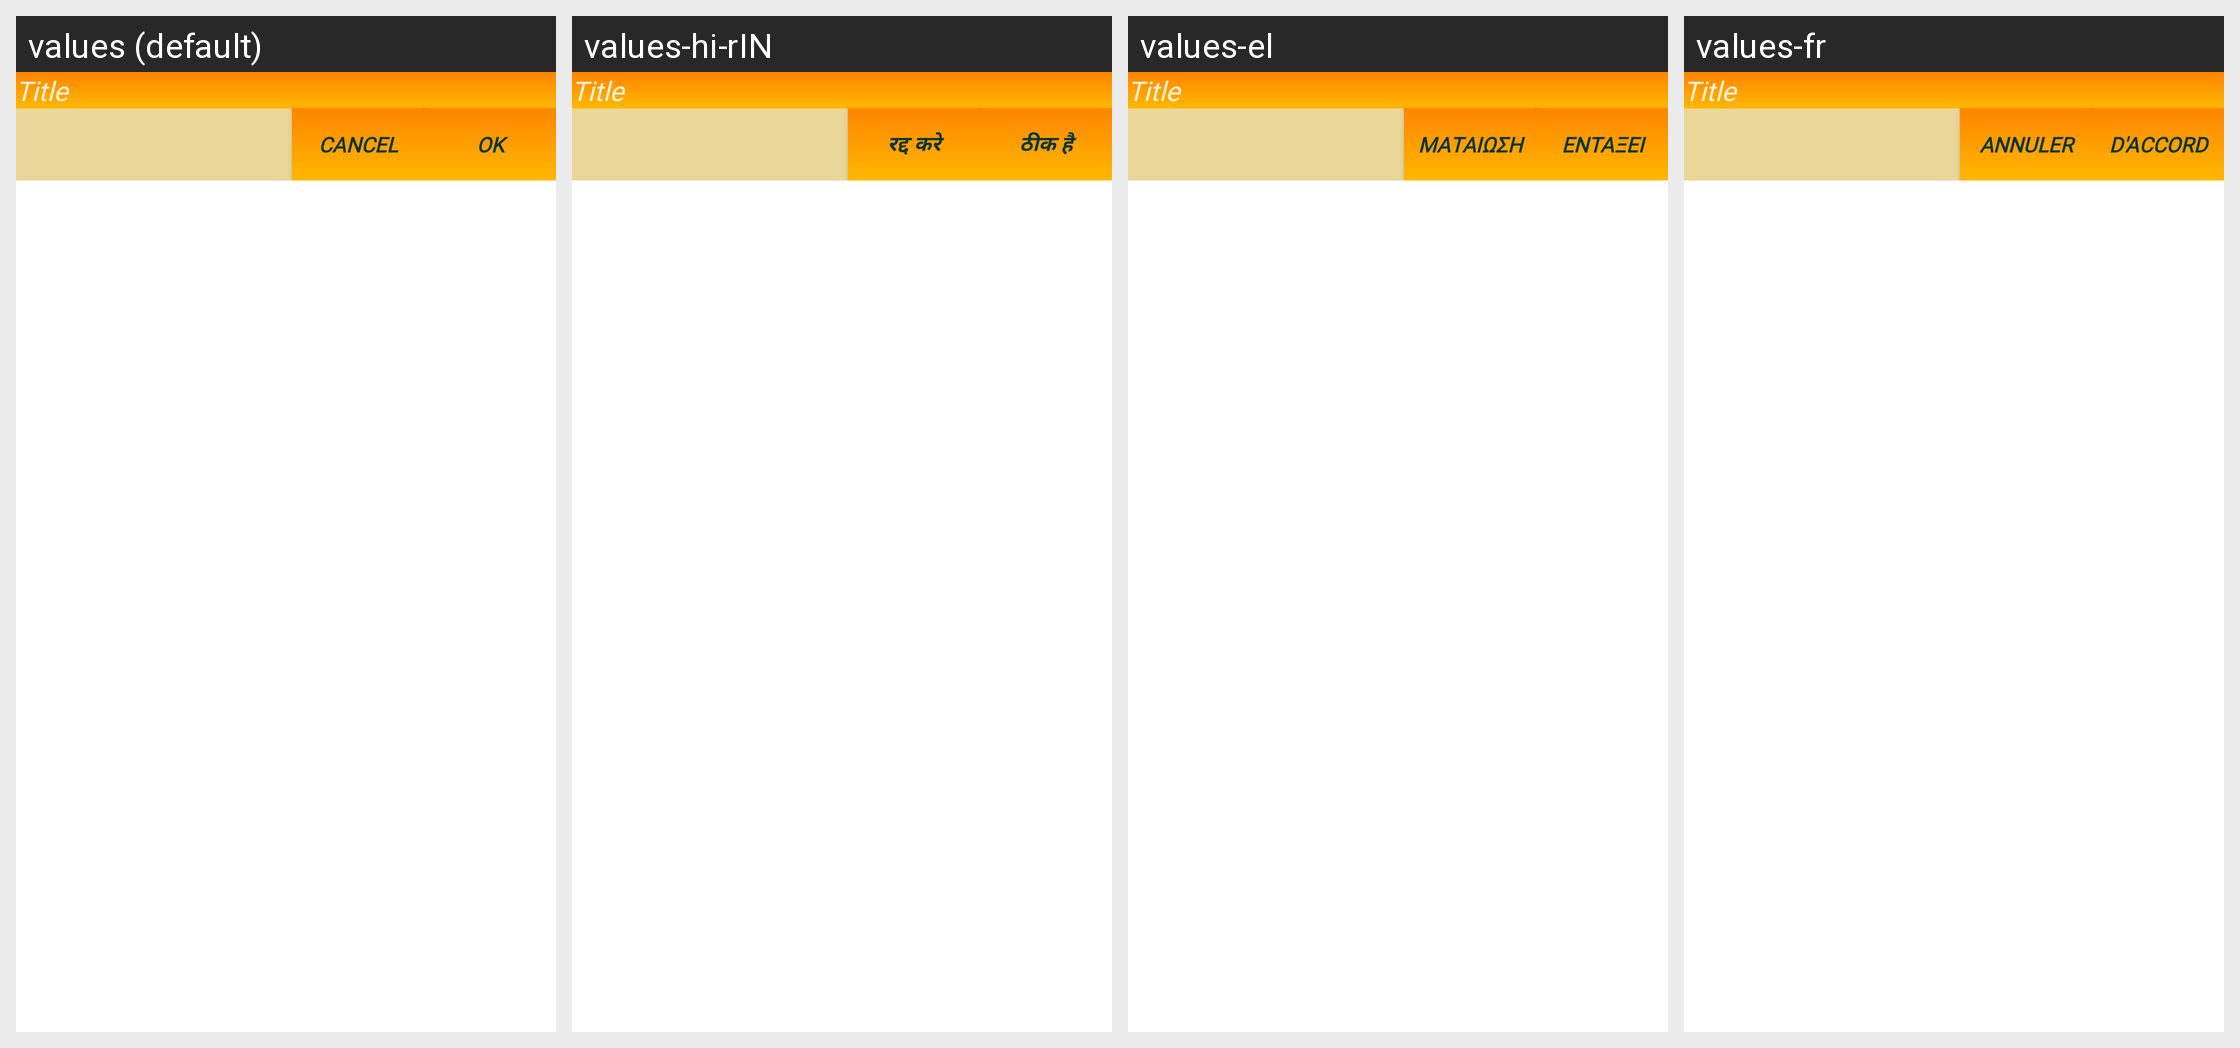

Strings drawn on this Android screen and how each of the app's shown locales translates them:
Android screen res/layout/quick_note.xml rendered under 4 locales, left to right: values (default), values-hi-rIN, values-el, values-fr. Device: Nexus 5 (rendered at 1080×1920; each locale shown at half size, 540×960, under a caption strip naming it); theme Theme.ToDoListProject.
Other locales in the repository, not shown: values-es-rES, values-pt, values-zh.
Strings drawn on this screen, with the default value and each locale's value (text and hints the layout hard-codes, and strings that could not be matched under every locale, appear in the picture but are not listed):

btn_ok
  values: Ok
  values-hi-rIN: ठीक है
  values-el: Εντάξει
  values-fr: d'accord

new_cancel
  values: Cancel
  values-hi-rIN: रद्द करे
  values-el: Ματαίωση
  values-fr: Annuler
